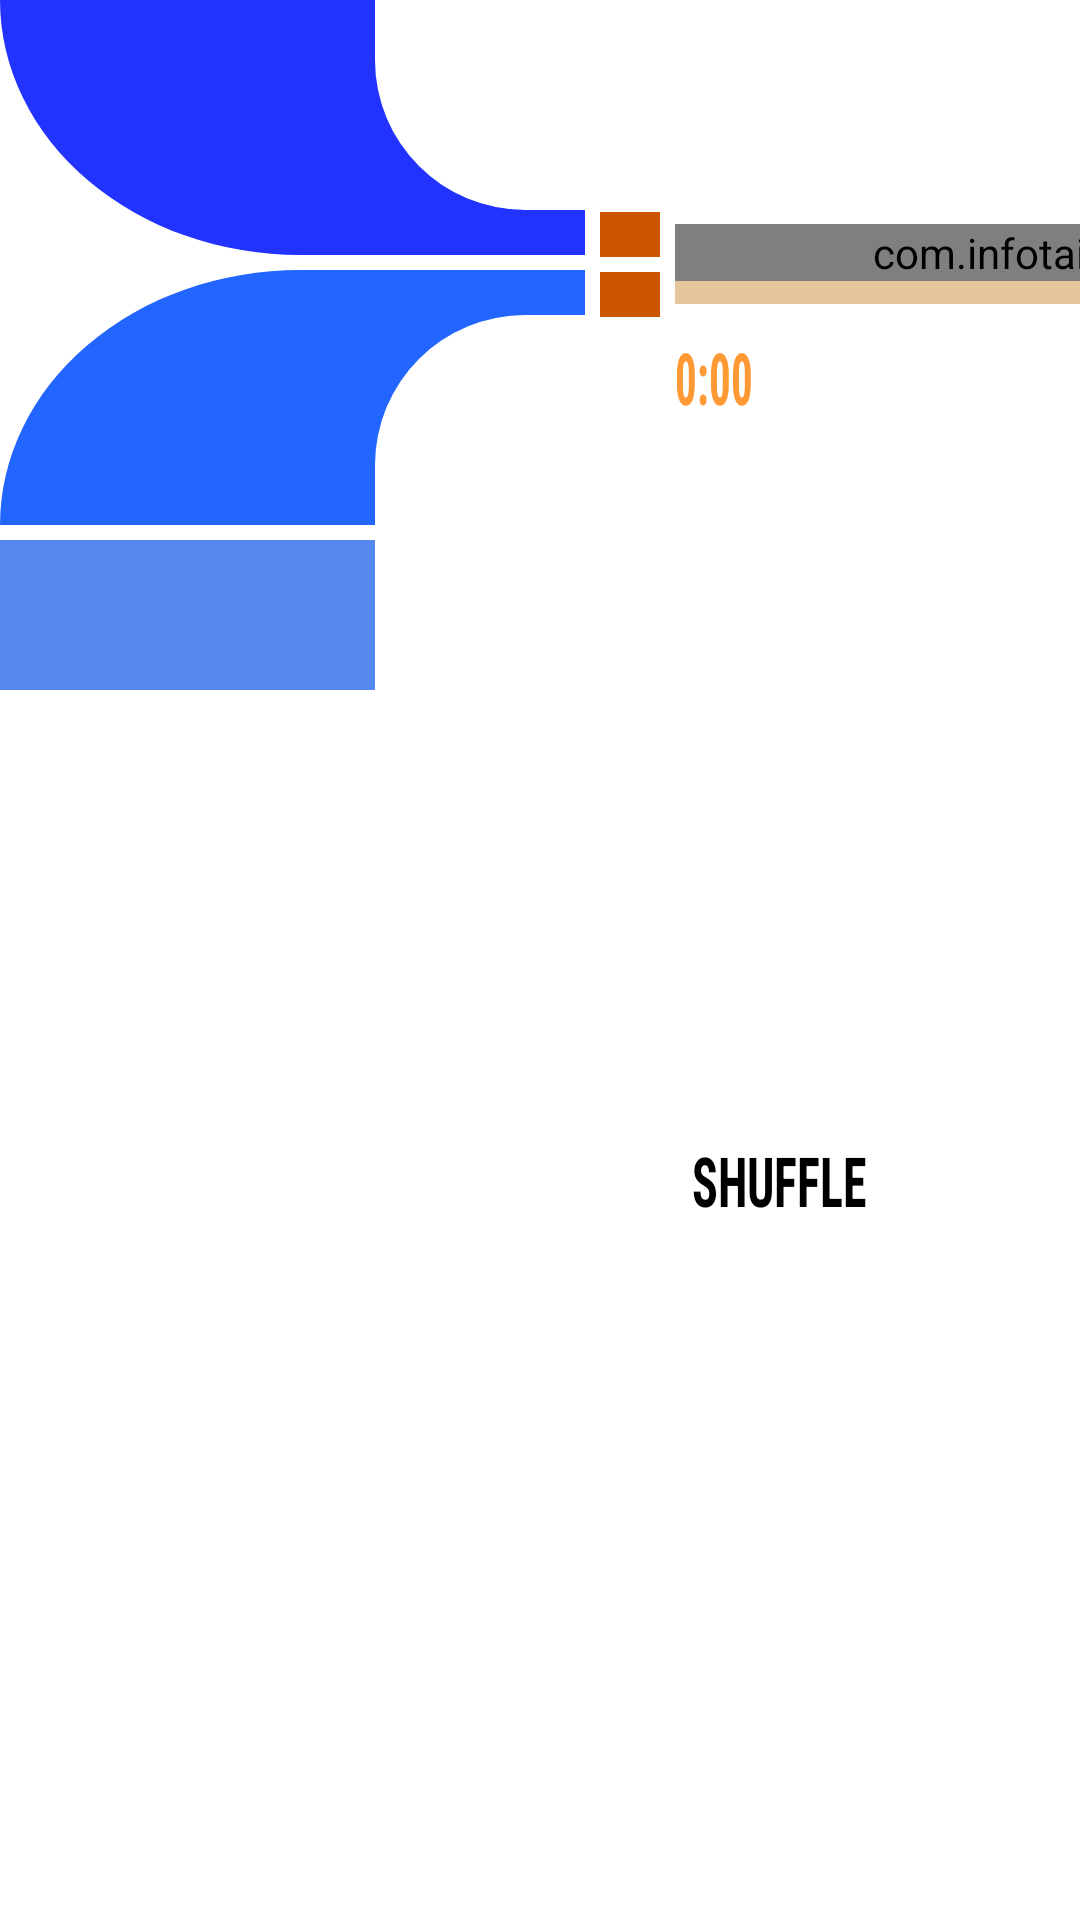

This screen was rendered from an Android layout file. Write that file and the resources it references.
<!-- AndroidManifest.xml: application theme Theme.LCARSMusic -->
<!-- res/layout/layout_media_controls.xml -->
<?xml version="1.0" encoding="utf-8"?>
<androidx.constraintlayout.widget.ConstraintLayout xmlns:android="http://schemas.android.com/apk/res/android"
    xmlns:app="http://schemas.android.com/apk/res-auto"
    android:layout_width="match_parent"
    android:layout_height="wrap_content">

    <androidx.constraintlayout.widget.Guideline
        android:id="@+id/gl_horizontal_center"
        android:layout_width="wrap_content"
        android:layout_height="wrap_content"
        android:orientation="horizontal"
        app:layout_constraintGuide_begin="88dp" />

    <LinearLayout
        android:id="@+id/l_shapes"
        android:layout_width="wrap_content"
        android:layout_height="wrap_content"
        android:orientation="vertical"
        app:layout_constraintStart_toStartOf="parent"
        app:layout_constraintTop_toTopOf="parent">

        <ImageView
            android:layout_width="195dp"
            android:layout_height="85dp"
            android:src="@drawable/ic_lcars_l_shape_lower_left"
            android:layout_marginBottom="5dp" />
        <ImageView
            android:layout_width="195dp"
            android:layout_height="85dp"
            android:src="@drawable/ic_lcars_l_shape_upper_left" />
    </LinearLayout>

    <LinearLayout
        android:id="@+id/left_spacers"
        android:layout_width="wrap_content"
        android:layout_height="wrap_content"
        android:orientation="vertical"
        android:layout_marginStart="5dp"
        app:layout_constraintStart_toEndOf="@+id/l_shapes"
        app:layout_constraintTop_toTopOf="@+id/gl_horizontal_center"
        app:layout_constraintBottom_toBottomOf="@+id/gl_horizontal_center">

        <View android:layout_width="20dp" android:layout_height="15dp" android:background="#CC5500" android:layout_marginBottom="5dp" />
        <View android:layout_width="20dp" android:layout_height="15dp" android:background="#CC5500" />
    </LinearLayout>

    <LinearLayout
        android:id="@+id/seekbar_container"
        android:layout_width="450dp"
        android:layout_height="wrap_content"
        android:orientation="vertical"
        android:layout_marginStart="5dp"
        app:layout_constraintStart_toEndOf="@+id/left_spacers"
        app:layout_constraintTop_toTopOf="@+id/gl_horizontal_center"
        app:layout_constraintBottom_toBottomOf="@+id/gl_horizontal_center">

        <com.infotainment.lcarsmusic.LCARSMediaSeekBar
            android:id="@+id/playback_seekbar"
            android:layout_width="match_parent"
            android:layout_height="wrap_content"
            app:lcarsFillColor="@color/lcars_nemesis_evening"
            app:lcarsTrackColor="@color/lcars_nemesis_ghost"
            android:progressDrawable="@null" />

        <View
            android:layout_width="match_parent"
            android:layout_height="7.5dp"
            android:background="#E5C79E" />
    </LinearLayout>

    <LinearLayout
        android:id="@+id/timer_container"
        android:layout_width="0dp"
        android:layout_height="wrap_content"
        android:orientation="horizontal"
        android:layout_marginTop="8dp"
        app:layout_constraintStart_toStartOf="@+id/seekbar_container"
        app:layout_constraintEnd_toEndOf="@+id/seekbar_container"
        app:layout_constraintTop_toBottomOf="@+id/seekbar_container">

        <TextView
            android:id="@+id/tv_playback_time"
            android:layout_width="0dp"
            android:layout_height="wrap_content"
            android:layout_weight="1"
            android:text="0:00"
            android:gravity="start"
            android:textColor="#FF9933"
            android:textSize="24sp"
            android:textStyle="bold"
            android:fontFamily="sans-serif-condensed"
            android:textScaleX="0.6" />

        <TextView
            android:id="@+id/tv_track_duration"
            android:layout_width="0dp"
            android:layout_height="wrap_content"
            android:layout_weight="1"
            android:text="4:30"
            android:gravity="center"
            android:textColor="#FF9933"
            android:textSize="24sp"
            android:textStyle="bold"
            android:fontFamily="sans-serif-condensed"
            android:textScaleX="0.6" />

        <TextView
            android:id="@+id/tv_remaining_time"
            android:layout_width="0dp"
            android:layout_height="wrap_content"
            android:layout_weight="1"
            android:text="- 4:30"
            android:gravity="end"
            android:textColor="#FF9933"
            android:textSize="24sp"
            android:textStyle="bold"
            android:fontFamily="sans-serif-condensed"
            android:textScaleX="0.6" />
    </LinearLayout>

    <LinearLayout
        android:id="@+id/right_inner_spacers"
        android:layout_width="wrap_content"
        android:layout_height="wrap_content"
        android:orientation="vertical"
        android:layout_marginStart="5dp"
        app:layout_constraintStart_toEndOf="@+id/seekbar_container"
        app:layout_constraintTop_toTopOf="@+id/gl_horizontal_center"
        app:layout_constraintBottom_toBottomOf="@+id/gl_horizontal_center">

        <View android:layout_width="20dp" android:layout_height="15dp" android:background="#CC5500" android:layout_marginBottom="5dp" />
        <View android:layout_width="20dp" android:layout_height="15dp" android:background="#CC5500" />
    </LinearLayout>

    <LinearLayout
        android:id="@+id/right_outer_spacers"
        android:layout_width="0dp"
        android:layout_height="wrap_content"
        android:orientation="vertical"
        android:layout_marginStart="5dp"
        app:layout_constraintStart_toEndOf="@+id/right_inner_spacers"
        app:layout_constraintEnd_toEndOf="parent"
        app:layout_constraintTop_toTopOf="@+id/gl_horizontal_center"
        app:layout_constraintBottom_toBottomOf="@+id/gl_horizontal_center">

        <View
            android:layout_width="match_parent"
            android:layout_height="15dp"
            android:background="@color/lcars_classic_blue"
            android:layout_marginBottom="5dp" />

        <View
            android:layout_width="match_parent"
            android:layout_height="15dp"
            android:background="@color/lcars_classic_bluey" />
    </LinearLayout>

    <View
        android:id="@+id/left_decorative_block"
        android:layout_width="125dp"
        android:layout_height="50dp"
        android:background="@color/lcars_lower_decks_padd_alpha_blue"
        android:layout_marginTop="5dp"
        app:layout_constraintStart_toStartOf="parent"
        app:layout_constraintTop_toBottomOf="@+id/l_shapes" />

    <LinearLayout
        android:id="@+id/playback_button_row"
        android:layout_width="0dp"
        android:layout_height="wrap_content"
        android:layout_marginStart="55dp"
        android:layout_marginTop="50dp"
        android:layout_marginBottom="16dp"
        android:orientation="horizontal"
        app:layout_constraintBottom_toBottomOf="parent"
        app:layout_constraintEnd_toEndOf="parent"
        app:layout_constraintStart_toEndOf="@+id/left_decorative_block"
        app:layout_constraintTop_toBottomOf="@+id/right_outer_spacers">

        <androidx.appcompat.widget.AppCompatButton
            android:id="@+id/btn_shuffle"
            android:layout_width="125dp"
            android:layout_height="50dp"
            android:layout_marginEnd="15dp"
            android:background="@drawable/bg_lcars_pill_button"
            android:backgroundTint="@color/lcars_nemesis_evening"
            android:fontFamily="sans-serif-condensed"
            android:gravity="bottom|end"
            android:paddingEnd="16dp"
            android:paddingBottom="6dp"
            android:stateListAnimator="@null"
            android:text="SHUFFLE"
            android:textColor="#000000"
            android:textScaleX="0.7"
            android:textSize="23sp"
            android:textStyle="bold" />

        <androidx.appcompat.widget.AppCompatButton
            android:id="@+id/btn_previous"
            android:layout_width="125dp"
            android:layout_height="50dp"
            android:layout_marginEnd="15dp"
            android:background="@drawable/bg_lcars_pill_button"
            android:backgroundTint="@color/lcars_nemesis_cool"
            android:fontFamily="sans-serif-condensed"
            android:gravity="bottom|end"
            android:paddingEnd="16dp"
            android:paddingBottom="6dp"
            android:stateListAnimator="@null"
            android:text="PREV"
            android:textColor="#000000"
            android:textScaleX="0.7"
            android:textSize="23sp"
            android:textStyle="bold" />

        <androidx.appcompat.widget.AppCompatButton
            android:id="@+id/btn_play_pause"
            android:layout_width="125dp"
            android:layout_height="50dp"
            android:layout_marginEnd="15dp"
            android:background="@drawable/bg_lcars_pill_button"
            android:backgroundTint="@color/lcars_lower_decks_padd_beta_blue"
            android:fontFamily="sans-serif-condensed"
            android:gravity="bottom|end"
            android:paddingEnd="16dp"
            android:paddingBottom="6dp"
            android:stateListAnimator="@null"
            android:text="PLAY"
            android:textColor="#000000"
            android:textScaleX="0.7"
            android:textSize="23sp"
            android:textStyle="bold" />

        <androidx.appcompat.widget.AppCompatButton
            android:id="@+id/btn_next"
            android:layout_width="125dp"
            android:layout_height="50dp"
            android:layout_marginEnd="15dp"
            android:background="@drawable/bg_lcars_pill_button"
            android:backgroundTint="@color/lcars_nemesis_cool"
            android:fontFamily="sans-serif-condensed"
            android:gravity="bottom|end"
            android:paddingEnd="16dp"
            android:paddingBottom="6dp"
            android:stateListAnimator="@null"
            android:text="NEXT"
            android:textColor="#000000"
            android:textScaleX="0.7"
            android:textSize="23sp"
            android:textStyle="bold" />

        <androidx.appcompat.widget.AppCompatButton
            android:id="@+id/btn_loop"
            android:layout_width="125dp"
            android:layout_height="50dp"
            android:background="@drawable/bg_lcars_pill_button"
            android:backgroundTint="@color/lcars_nemesis_evening"
            android:fontFamily="sans-serif-condensed"
            android:gravity="bottom|end"
            android:paddingEnd="16dp"
            android:paddingBottom="6dp"
            android:stateListAnimator="@null"
            android:text="LOOP"
            android:textColor="#000000"
            android:textScaleX="0.67"
            android:textSize="23sp"
            android:textStyle="bold" />
    </LinearLayout>

</androidx.constraintlayout.widget.ConstraintLayout>
<!-- resources referenced by this layout -->
<resources>
  <color name="lcars_classic_blue">#5566ff</color>
  <color name="lcars_classic_bluey">#8899ff</color>
  <color name="lcars_lower_decks_padd_alpha_blue">#5588ee</color>
  <color name="lcars_lower_decks_padd_beta_blue">#7799dd</color>
  <color name="lcars_nemesis_cool">#6699ff</color>
  <color name="lcars_nemesis_evening">#2266ff</color>
  <color name="lcars_nemesis_ghost">#88bbff</color>
  <!-- drawable ic_lcars_l_shape_lower_left (drawable) -->
  <?xml version="1.0" encoding="utf-8"?>
  <vector xmlns:android="http://schemas.android.com/apk/res/android"
      android:width="195dp"
      android:height="85dp"
      android:viewportWidth="195"
      android:viewportHeight="85">
  
      <path
          android:fillColor="@color/lcars_nemesis_midnight"
          android:pathData="M 0,0 L 125,0 L 125,20 A 50,50 0 0,0 175,70 L 195,70 L 195,85 L 100,85 A 100,85 0 0,1 0,0 Z" />
  </vector>
  <!-- drawable ic_lcars_l_shape_upper_left (drawable) -->
  <?xml version="1.0" encoding="utf-8"?>
  <vector xmlns:android="http://schemas.android.com/apk/res/android"
      android:width="195dp"
      android:height="85dp"
      android:viewportWidth="195"
      android:viewportHeight="85">
  
      <path
          android:fillColor="@color/lcars_nemesis_evening"
          android:pathData="M 0,85 A 100,85 0 0,1 100,0 L 195,0 L 195,15 L 175,15 A 50,50 0 0,0 125,65 L 125,85 Z" />
  </vector>
  <style name="Theme.LCARSMusic" parent="Theme.MaterialComponents.DayNight.NoActionBar">
          
          <item name="colorPrimary">@color/purple_500</item>
          <item name="colorPrimaryVariant">@color/purple_700</item>
          <item name="colorOnPrimary">@color/white</item>
          
          <item name="colorSecondary">@color/teal_200</item>
          <item name="colorSecondaryVariant">@color/teal_700</item>
          <item name="colorOnSecondary">@color/black</item>
          
          <item name="android:statusBarColor">?attr/colorPrimaryVariant</item>
          
      </style>
  <color name="lcars_nemesis_midnight">#2233ff</color>
  <color name="purple_500">#FF6200EE</color>
  <color name="purple_700">#FF3700B3</color>
  <color name="white">#FFFFFFFF</color>
  <color name="teal_200">#FF03DAC5</color>
  <color name="teal_700">#FF018786</color>
  <color name="black">#FF000000</color>
</resources>
